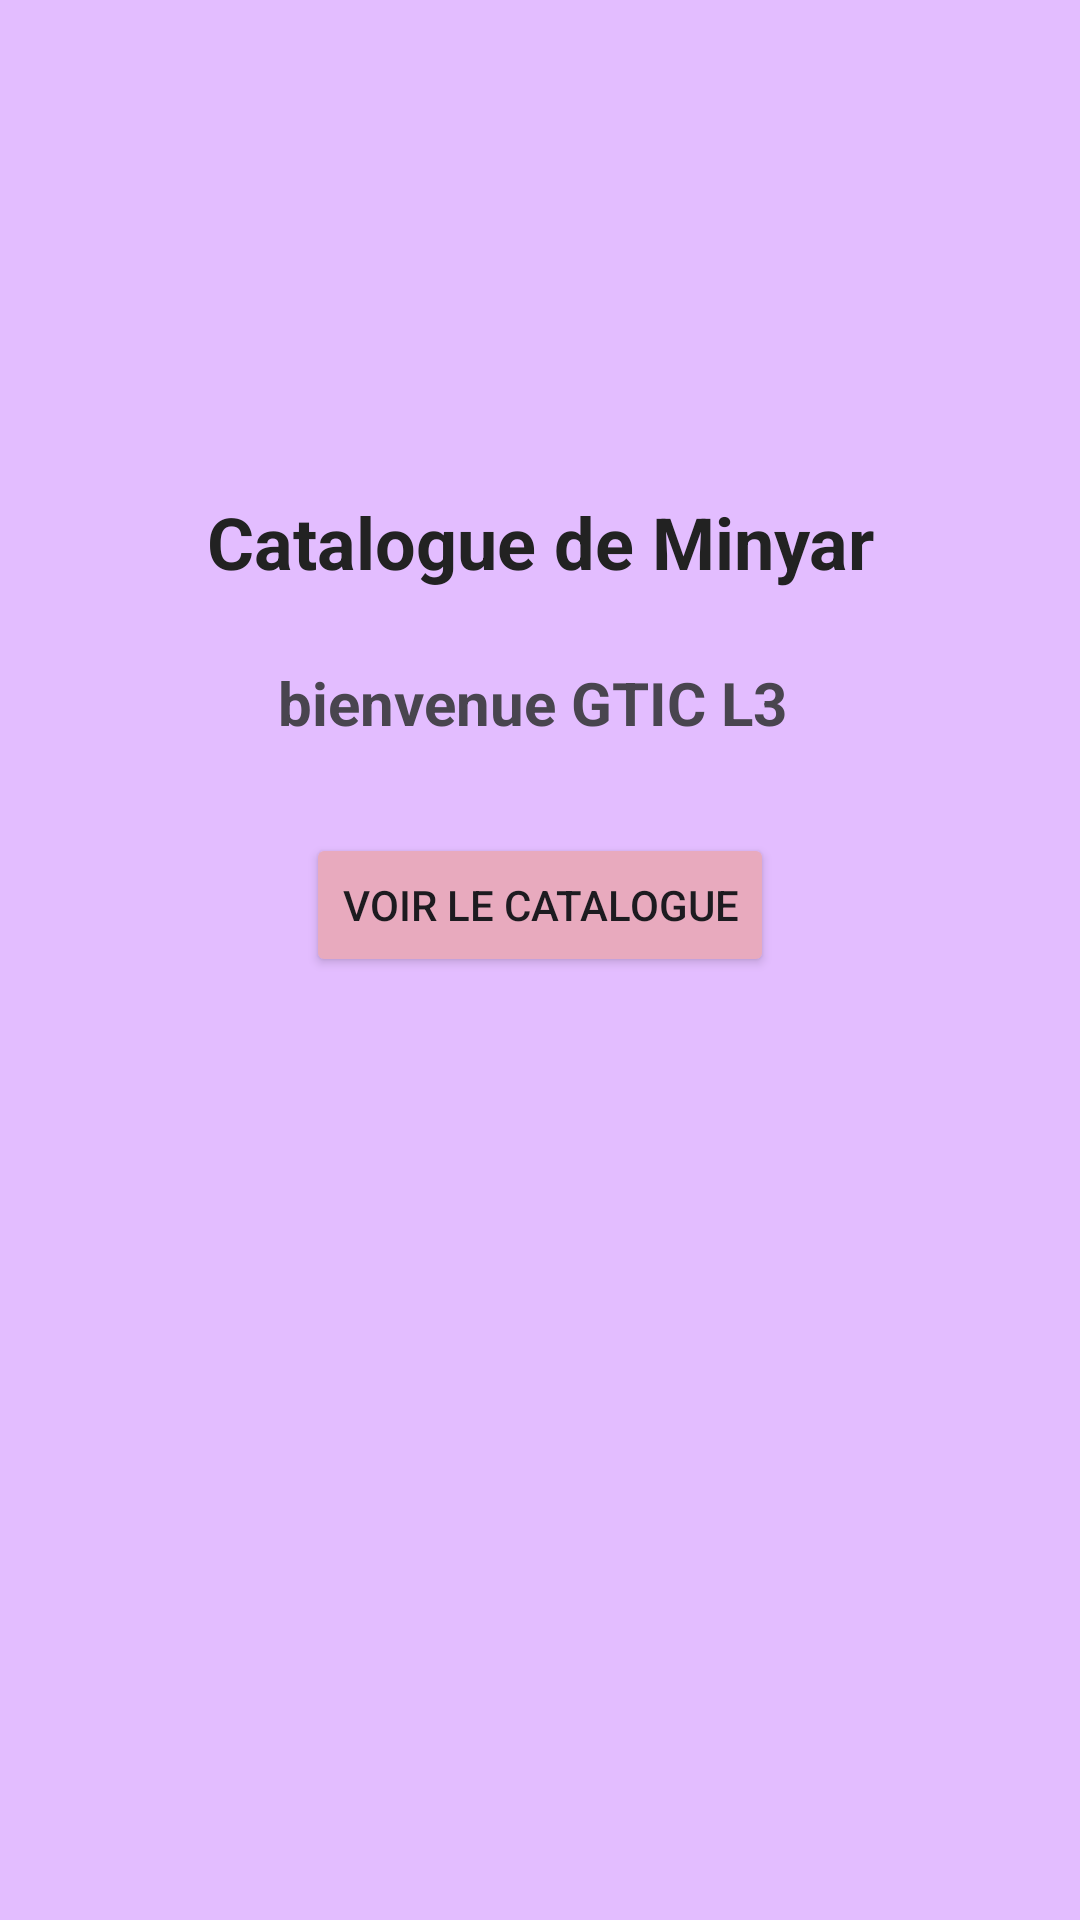

Here is an Android app screen rendered from its layout file. Give the layout XML and the strings, colors and styles it references.
<!-- AndroidManifest.xml: application theme Theme.CatalogueStatique -->
<!-- res/layout/activity_main.xml -->
<?xml version="1.0" encoding="utf-8"?>
<LinearLayout xmlns:android="http://schemas.android.com/apk/res/android"
    android:orientation="vertical"
    android:gravity="center"
    android:padding="20dp"
    android:layout_width="match_parent"
    android:layout_height="match_parent"
    android:background="#E3BDFF">
    <TextView
        android:text=" Catalogue de Minyar "
        android:textSize="24sp"
        android:textStyle="bold"
        android:textColor="#222222"
        android:gravity="center"
        android:layout_width="match_parent"
        android:layout_height="wrap_content"
        android:layout_marginBottom="24dp"/>
    <TextView
        android:text="bienvenue GTIC L3 "
        android:textSize="20sp"
        android:textStyle="bold"
        android:layout_marginBottom="30dp"
        android:layout_width="wrap_content"
        android:layout_height="wrap_content" />
    <Button
        android:id="@+id/btncatalog"
        android:text="Voir le Catalogue"
        android:layout_width="wrap_content"
        android:layout_height="wrap_content"
        android:backgroundTint="#E8AABE"/>
    <ImageView
        android:id="@+id/monImage"
        android:layout_width="150dp"
        android:layout_height="150dp"
        android:src="@drawable/shop"
        android:contentDescription="Logo de l'application"
        android:scaleType="centerCrop"/>
</LinearLayout>
<!-- resources referenced by this layout -->
<resources>
  <style name="Theme.CatalogueStatique" parent="Base.Theme.CatalogueStatique" />
  <style name="Base.Theme.CatalogueStatique" parent="Theme.Material3.DayNight.NoActionBar">
          
          
      </style>
</resources>
